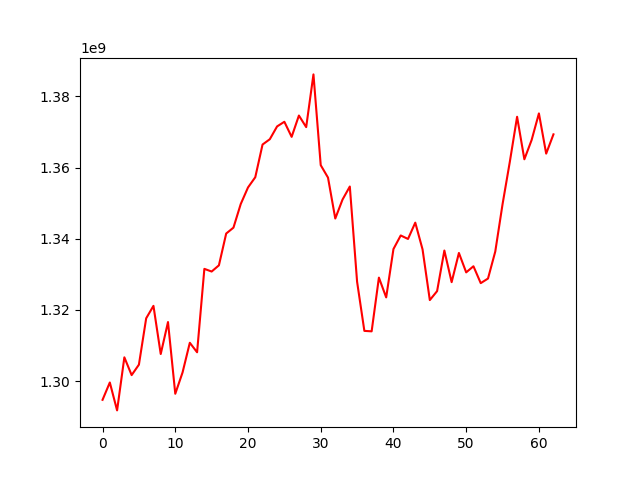

Source data for this figure (header and first rows):
, 0
0, 1294719131
1, 1299589275
2, 1291747899
3, 1306662323
4, 1301661969
5, 1304602041
6, 1317625162
7, 1321123778
8, 1307586199
9, 1316568843
10, 1296419236
11, 1302399516
12, 1310750738
13, 1308079424
14, 1331522426
15, 1330768986
16, 1332512000
17, 1341442078
18, 1343102347
19, 1349732072
20, 1354392828
21, 1357267266
22, 1366451551
23, 1367951139
24, 1371547585
25, 1372850737
26, 1368612208
27, 1374604617
28, 1371344952
29, 1386162919
30, 1360656524
31, 1357162015
32, 1345666016
33, 1351004186
34, 1354657546
35, 1327902708
36, 1314094329
37, 1313963767
38, 1329059206
39, 1323501984
40, 1337085706
41, 1340905065
42, 1339922772
43, 1344504497
44, 1336998004
45, 1322747653
46, 1325260597
47, 1336672909
48, 1327783966
49, 1335988499
50, 1330533279
51, 1332253095
52, 1327507001
53, 1328800281
54, 1336389277
55, 1349677104
56, 1361592635
57, 1374253823
58, 1362310660
59, 1367733305
... 3 more rows
